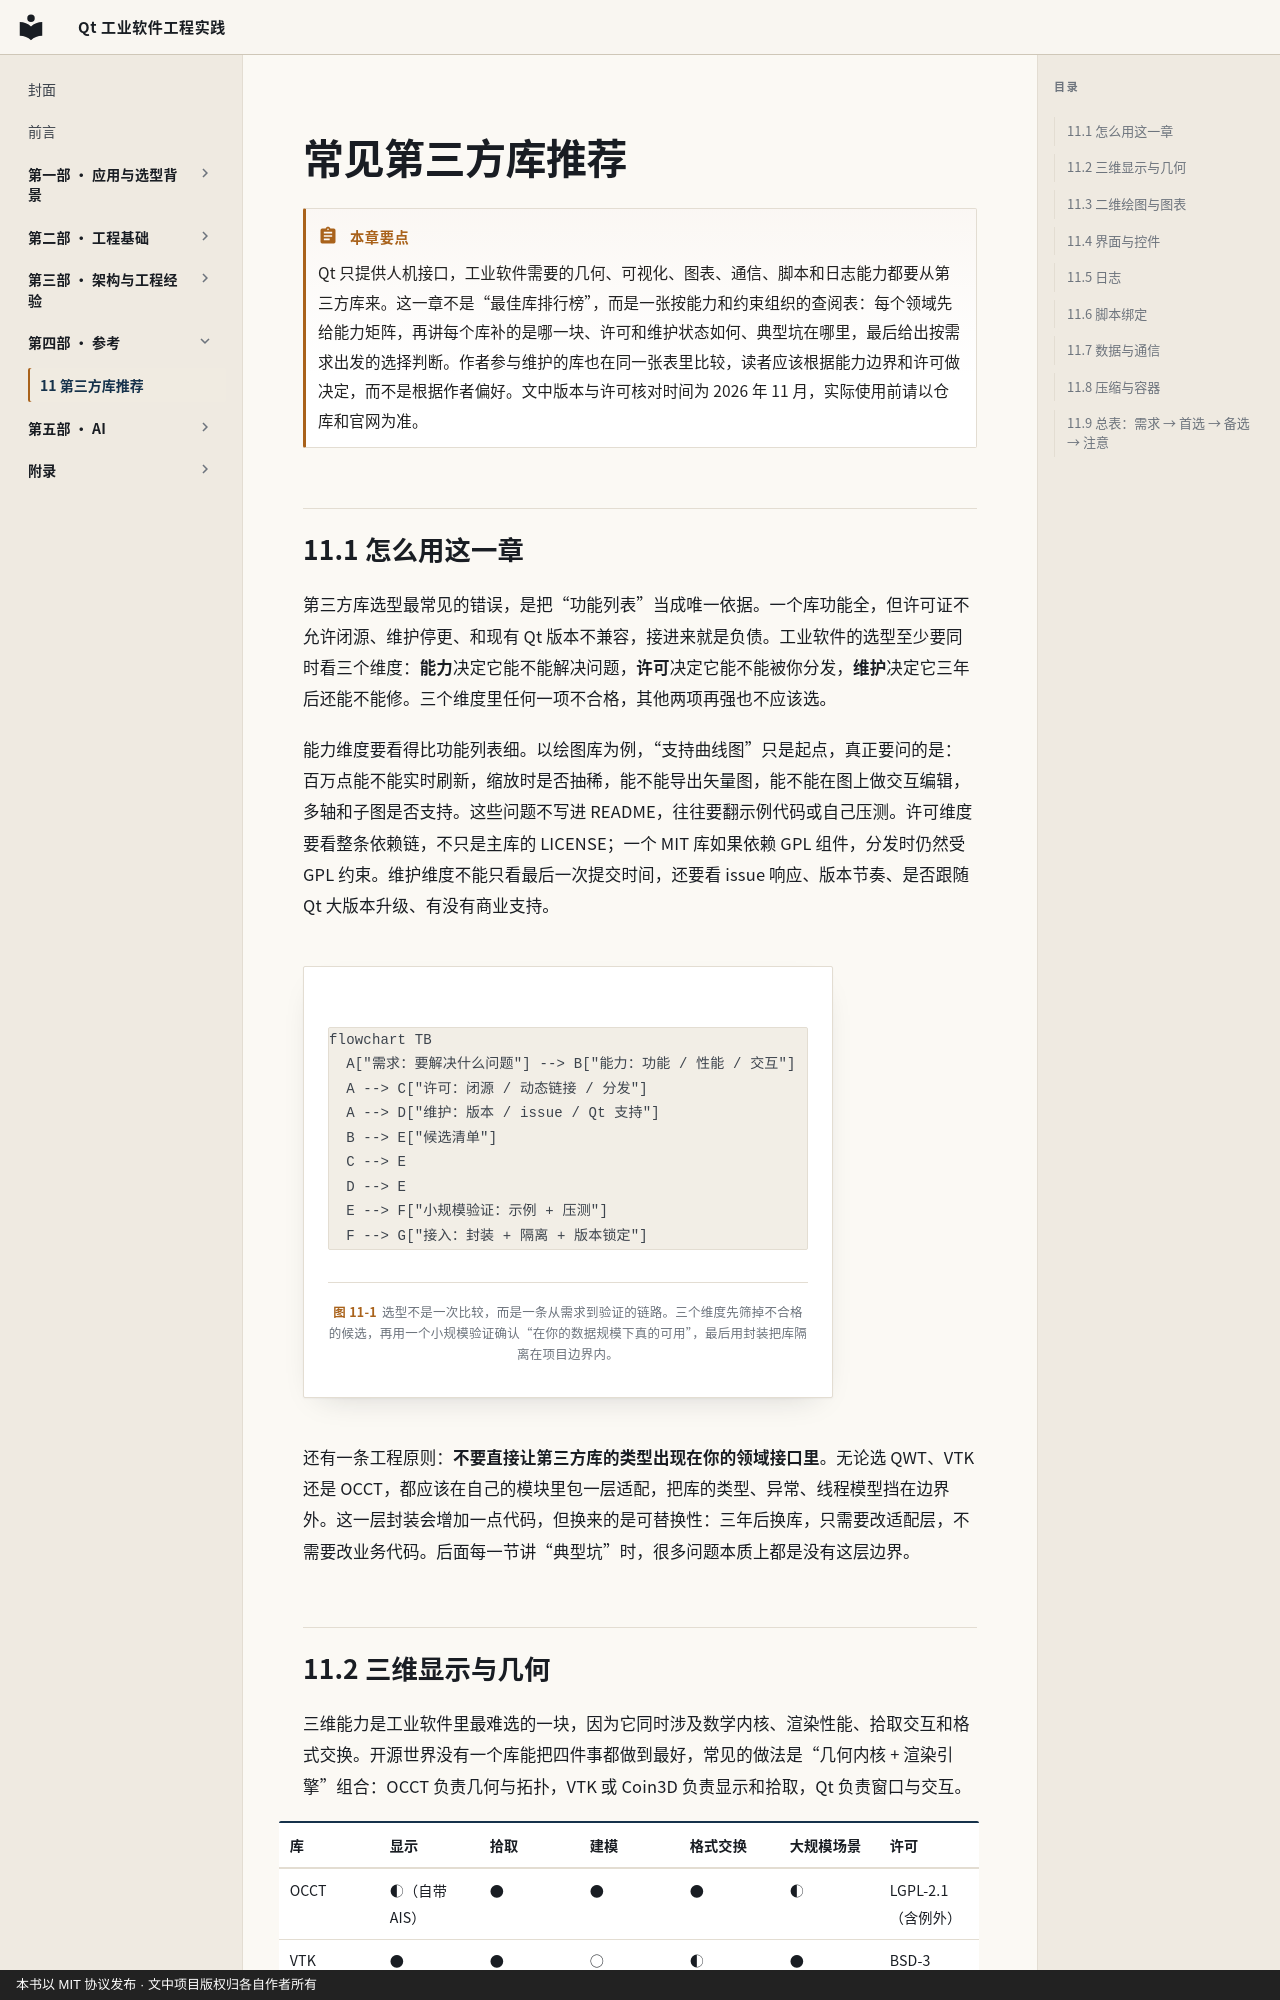

repository: czyt1988/IndustrialSoftwareOfQt · page: chapters/11-libraries/index.html · generator: mkdocs · copyright: 本书以 MIT 协议发布 · 文中项目版权归各自作者所有

---
title: 常见第三方库推荐
chapter: 11
part: 第四部 · 参考
---

# 常见第三方库推荐

!!! abstract "本章要点"
    Qt 只提供人机接口，工业软件需要的几何、可视化、图表、通信、脚本和日志能力都要从第三方库来。这一章不是“最佳库排行榜”，而是一张按能力和约束组织的查阅表：每个领域先给能力矩阵，再讲每个库补的是哪一块、许可和维护状态如何、典型坑在哪里，最后给出按需求出发的选择判断。作者参与维护的库也在同一张表里比较，读者应该根据能力边界和许可做决定，而不是根据作者偏好。文中版本与许可核对时间为 2026 年 11 月，实际使用前请以仓库和官网为准。

## 11.1 怎么用这一章

第三方库选型最常见的错误，是把“功能列表”当成唯一依据。一个库功能全，但许可证不允许闭源、维护停更、和现有 Qt 版本不兼容，接进来就是负债。工业软件的选型至少要同时看三个维度：**能力**决定它能不能解决问题，**许可**决定它能不能被你分发，**维护**决定它三年后还能不能修。三个维度里任何一项不合格，其他两项再强也不应该选。

能力维度要看得比功能列表细。以绘图库为例，“支持曲线图”只是起点，真正要问的是：百万点能不能实时刷新，缩放时是否抽稀，能不能导出矢量图，能不能在图上做交互编辑，多轴和子图是否支持。这些问题不写进 README，往往要翻示例代码或自己压测。许可维度要看整条依赖链，不只是主库的 LICENSE；一个 MIT 库如果依赖 GPL 组件，分发时仍然受 GPL 约束。维护维度不能只看最后一次提交时间，还要看 issue 响应、版本节奏、是否跟随 Qt 大版本升级、有没有商业支持。

<figure class="book-diagram" markdown>
```mermaid
flowchart TB
  A["需求：要解决什么问题"] --> B["能力：功能 / 性能 / 交互"]
  A --> C["许可：闭源 / 动态链接 / 分发"]
  A --> D["维护：版本 / issue / Qt 支持"]
  B --> E["候选清单"]
  C --> E
  D --> E
  E --> F["小规模验证：示例 + 压测"]
  F --> G["接入：封装 + 隔离 + 版本锁定"]
```
<figcaption><span class="fig-no">图 11-1</span>选型不是一次比较，而是一条从需求到验证的链路。三个维度先筛掉不合格的候选，再用一个小规模验证确认“在你的数据规模下真的可用”，最后用封装把库隔离在项目边界内。</figcaption>
</figure>

还有一条工程原则：**不要直接让第三方库的类型出现在你的领域接口里**。无论选 QWT、VTK 还是 OCCT，都应该在自己的模块里包一层适配，把库的类型、异常、线程模型挡在边界外。这一层封装会增加一点代码，但换来的是可替换性：三年后换库，只需要改适配层，不需要改业务代码。后面每一节讲“典型坑”时，很多问题本质上都是没有这层边界。
